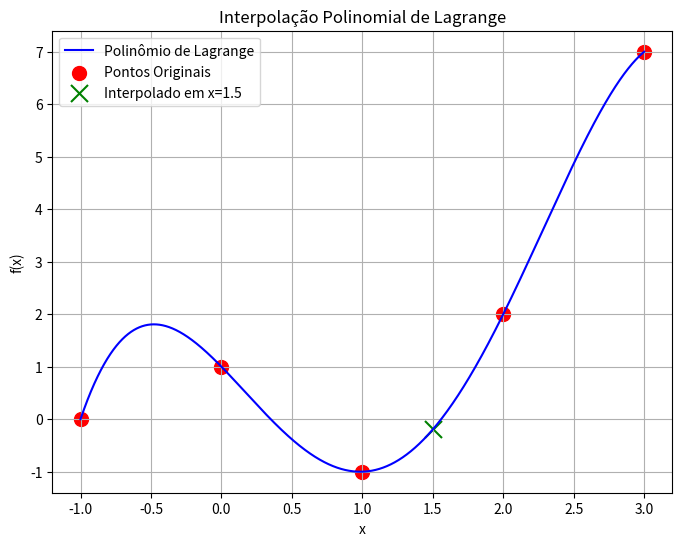

This figure's Python source:
# Importação das bibliotecas necessárias
import numpy as np
import matplotlib.pyplot as plt

def interpLagrange(xp, x, y):
    """
    Calcula a interpolação polinomial de Lagrange em um ponto específico xp.

    Parâmetros:
    xp (float): Ponto no qual a interpolação será avaliada.
    x (list ou array): Lista de valores da variável independente.
    y (list ou array): Lista de valores da variável dependente.

    Retorna:
    float: Valor interpolado em xp.
    """
    yp = 0
    n = len(x)  # Determina o grau do polinômio baseado no número de pontos
    
    for k in range(n):
        p = 1  # Inicializa o termo do polinômio de Lagrange
        for j in range(n):
            if k != j:
                p *= (xp - x[j]) / (x[k] - x[j])  # Calcula o termo de Lagrange
        
        yp += p * y[k]  # Soma os termos ponderados pelos valores de y

    return yp

def calcular_polinomio_lagrange(x, y):
    """
    Constrói o polinômio interpolador de Lagrange em forma simbólica.

    Parâmetros:
    x (list ou array): Lista de valores da variável independente.
    y (list ou array): Lista de valores da variável dependente.

    Retorna:
    str: Representação formatada do polinômio de Lagrange.
    """
    n = len(x)
    termos = []

    for k in range(n):
        numerador = []
        denominador = 1
        for j in range(n):
            if k != j:
                numerador.append(f"(x - {x[j]})")
                denominador *= (x[k] - x[j])

        termo = f"{y[k]:.6f} * ({' * '.join(numerador)}) / {denominador:.6f}"
        termos.append(termo)

    return " + ".join(termos)

def plotar_interpolacao(x, y, xp, yp):
    """
    Plota a interpolação polinomial de Lagrange junto com os pontos fornecidos.

    Parâmetros:
    x (list ou array): Lista de valores da variável independente.
    y (list ou array): Lista de valores da variável dependente.
    xp (float): Ponto específico onde foi realizada a interpolação.
    yp (float): Valor interpolado em xp.
    """
    # Gerando valores para a curva interpoladora
    t = np.linspace(min(x), max(x), len(x) + (len(x)-1)*3000)
    yt = [interpLagrange(i, x, y) for i in t]

    # Criando o gráfico
    plt.figure(figsize=(8, 6))
    plt.plot(t, yt, 'b-', label="Polinômio de Lagrange")  # Linha do polinômio
    plt.scatter(x, y, color='red', marker='o', s=100, label="Pontos Originais")  # Pontos reais (maiores)
    plt.scatter(xp, yp, color='green', marker='x', s=150, label=f"Interpolado em x={xp}")  # Ponto interpolado
    
    plt.xlabel("x")
    plt.ylabel("f(x)")
    plt.title("Interpolação Polinomial de Lagrange")
    plt.legend()
    plt.grid(True)
    plt.show()

    

def calcular_erro(x, y):
    """
    Calcula o erro absoluto entre os valores reais e os valores estimados.

    Parâmetros:
    x (list ou array): Lista de valores da variável independente.
    y (list ou array): Lista de valores da variável dependente.

    Retorna:
    list: Lista de erros absolutos para cada ponto.
    """
    erros = []
    estimados = []

    for i in range(len(x)):
        estimado = interpLagrange(x[i], x, y)  # Calcula o valor estimado no ponto original
        erro = abs(estimado - y[i])  # Calcula o erro absoluto
        erros.append(erro)
        estimados.append(estimado)

    return erros, estimados

def mostrar_detalhes(x, y, xp, yp, exibir_polinomio=False):
    """
    Exibe detalhes da interpolação, mostrando os valores de x, y, erros e o polinômio interpolador.

    Parâmetros:
    x (list ou array): Lista de valores da variável independente.
    y (list ou array): Lista de valores da variável dependente.
    xp (float): Ponto onde foi realizada a interpolação.
    yp (float): Valor interpolado.
    exibir_polinomio (bool): Se True, exibe a representação simbólica do polinômio de Lagrange.
    """
    erros, estimados = calcular_erro(x, y)  # Calcula os erros

    print("\n=== Detalhes da Interpolação ===")
    print("Pontos conhecidos:")
    for i in range(len(x)):
        print(f"x = {x[i]:.6f} | f(x) real = {y[i]:.6f} | f(x) estimado = {estimados[i]:.6f} | Erro = {erros[i]:.6e}")
    
    print(f"\nInterpolação realizada em x = {xp:.6f}")
    print(f"Valor interpolado: f({xp:.6f}) = {yp:.6f}")

    if exibir_polinomio:
        polinomio = calcular_polinomio_lagrange(x, y)
        print("\n=== Polinômio Interpolador de Lagrange ===")
        print(f"P(x) = {polinomio}")

# === TESTE RÁPIDO: BASTA ALTERAR ESTES VALORES ===
x_pontos = [-1, 0, 1,2, 3]  # Modifique aqui os valores de x
y_pontos = [0, 1, -1, 2,7]  # Modifique aqui os valores de f(x)
xp_teste = 1.5  # Modifique aqui o ponto a ser interpolado
exibir_grafico = True  # Escolha se deseja ver o gráfico (True ou False)
exibir_polinomio = True  # Escolha se deseja ver o polinômio (True ou False)

# Testando a interpolação
yp_teste = interpLagrange(xp_teste, x_pontos, y_pontos)

# Exibindo detalhes e erro
mostrar_detalhes(x_pontos, y_pontos, xp_teste, yp_teste, exibir_polinomio)

# Gerando o gráfico (se o usuário quiser)
if exibir_grafico:
    plotar_interpolacao(x_pontos, y_pontos, xp_teste, yp_teste)
